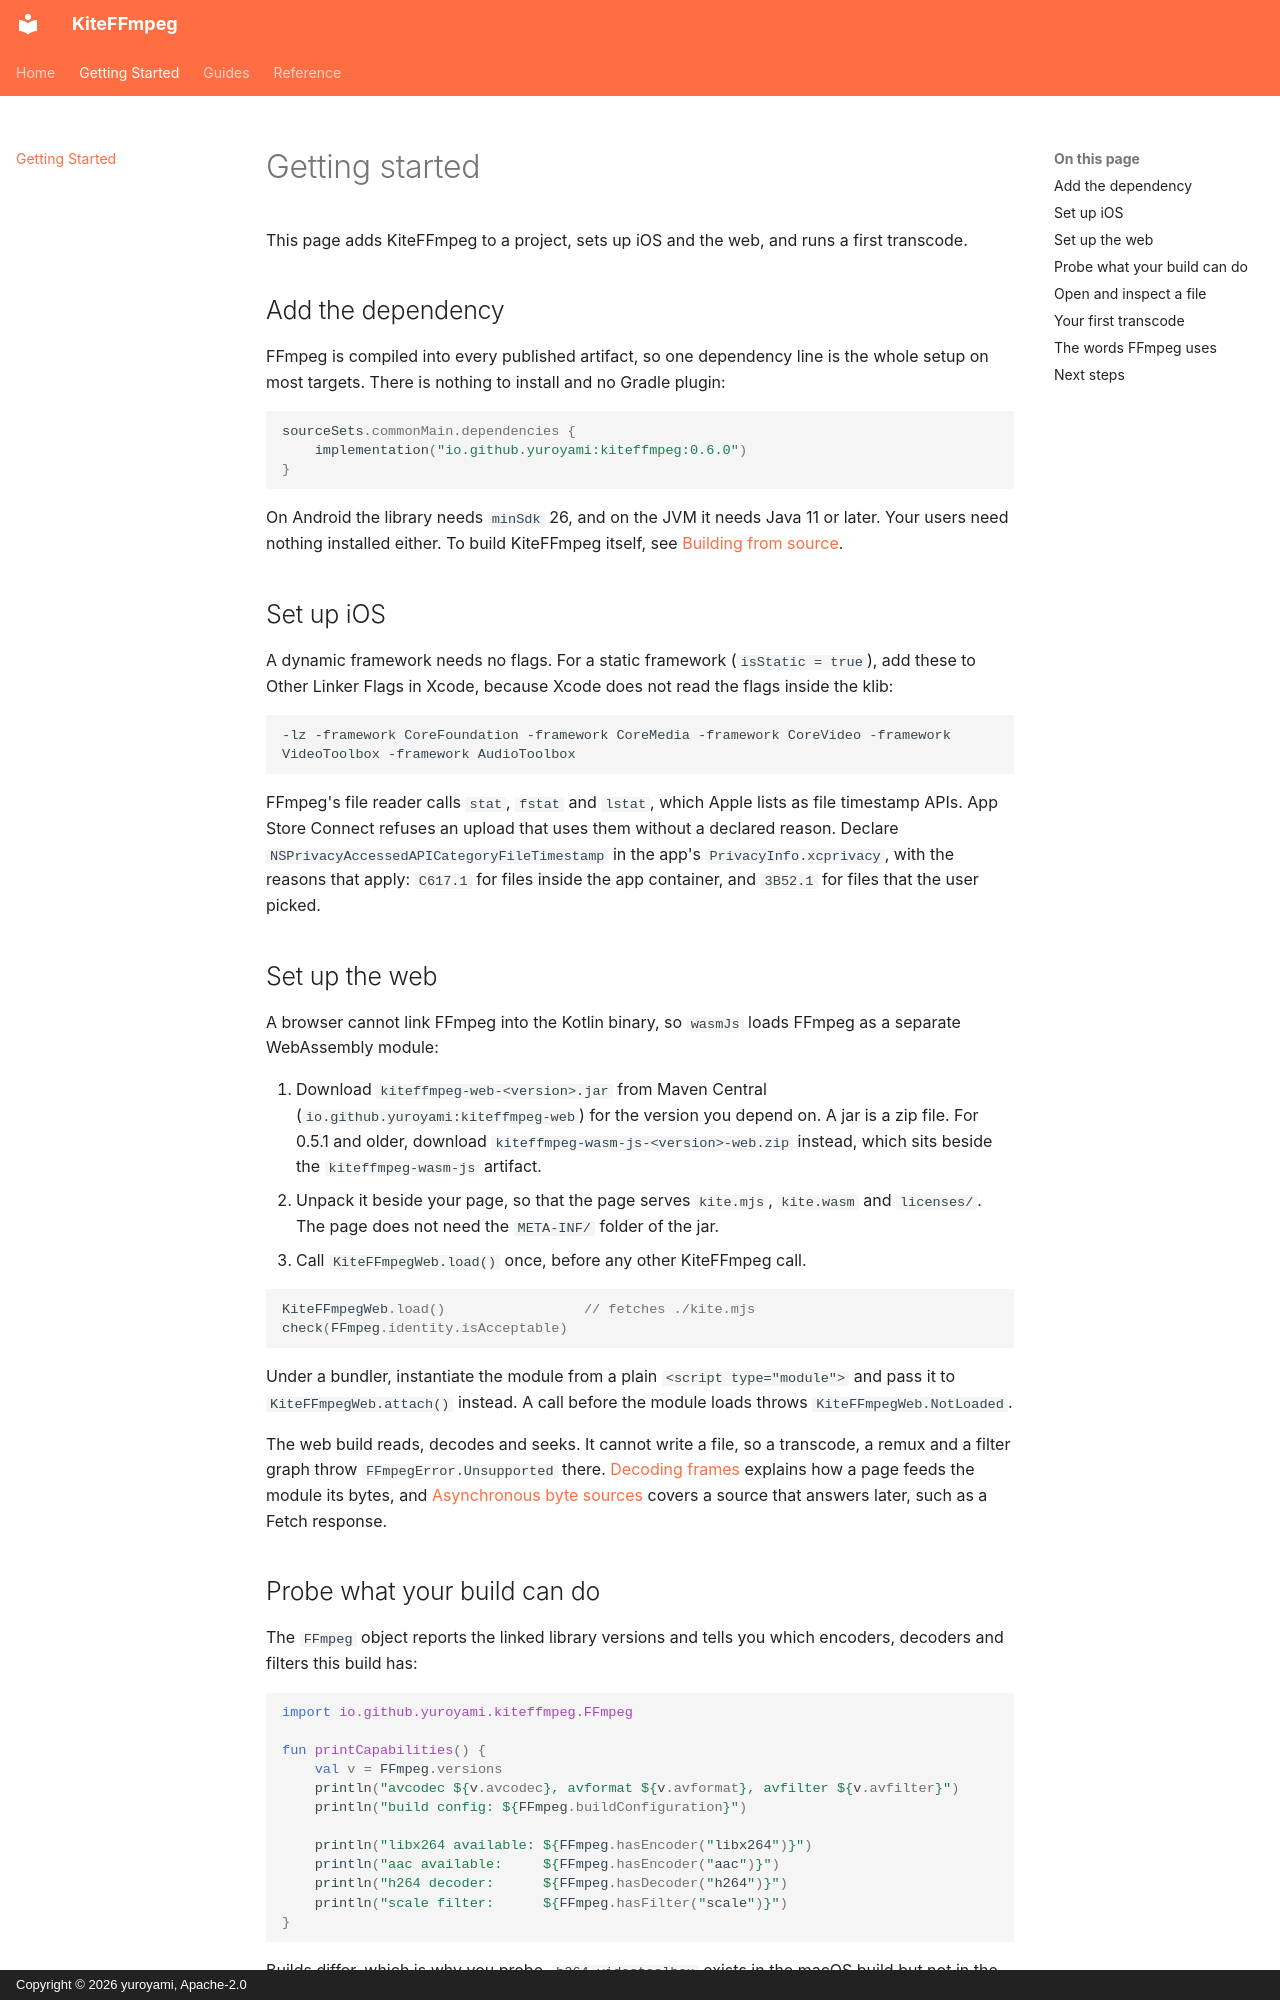

repository: yuroyami/KiteFFmpeg · page: getting-started/index.html · generator: mkdocs · copyright: Copyright © 2026 yuroyami, Apache-2.0

# Getting started

This page adds KiteFFmpeg to a project, sets up iOS and the web, and runs a first transcode.

## Add the dependency

FFmpeg is compiled into every published artifact, so one dependency line is the whole setup on
most targets. There is nothing to install and no Gradle plugin:

```kotlin
sourceSets.commonMain.dependencies {
    implementation("io.github.yuroyami:kiteffmpeg:0.6.0")
}
```

On Android the library needs `minSdk` 26, and on the JVM it needs Java 11 or later. Your users
need nothing installed either. To build KiteFFmpeg itself, see
[Building from source](building-from-source.md).

## Set up iOS

A dynamic framework needs no flags. For a static framework (`isStatic = true`), add these to Other
Linker Flags in Xcode, because Xcode does not read the flags inside the klib:

```text
-lz -framework CoreFoundation -framework CoreMedia -framework CoreVideo -framework VideoToolbox -framework AudioToolbox
```

FFmpeg's file reader calls `stat`, `fstat` and `lstat`, which Apple lists as file timestamp APIs.
App Store Connect refuses an upload that uses them without a declared reason. Declare
`NSPrivacyAccessedAPICategoryFileTimestamp` in the app's `PrivacyInfo.xcprivacy`, with the reasons
that apply: `C617.1` for files inside the app container, and `3B52.1` for files that the user
picked.

## Set up the web

A browser cannot link FFmpeg into the Kotlin binary, so `wasmJs` loads FFmpeg as a separate
WebAssembly module:

1. Download `kiteffmpeg-web-<version>.jar` from Maven Central (`io.github.yuroyami:kiteffmpeg-web`)
   for the version you depend on. A jar is a zip file. For 0.5.1 and older, download
   `kiteffmpeg-wasm-js-<version>-web.zip` instead, which sits beside the `kiteffmpeg-wasm-js`
   artifact.
2. Unpack it beside your page, so that the page serves `kite.mjs`, `kite.wasm` and `licenses/`.
   The page does not need the `META-INF/` folder of the jar.
3. Call `KiteFFmpegWeb.load()` once, before any other KiteFFmpeg call.

```kotlin
KiteFFmpegWeb.load()                 // fetches ./kite.mjs
check(FFmpeg.identity.isAcceptable)
```

Under a bundler, instantiate the module from a plain `<script type="module">` and pass it to
`KiteFFmpegWeb.attach()` instead. A call before the module loads throws `KiteFFmpegWeb.NotLoaded`.

The web build reads, decodes and seeks. It cannot write a file, so a transcode, a remux and a
filter graph throw `FFmpegError.Unsupported` there. [Decoding frames](decoding.md) explains how a
page feeds the module its bytes, and [Asynchronous byte sources](async-byte-io.md) covers a source
that answers later, such as a Fetch response.
